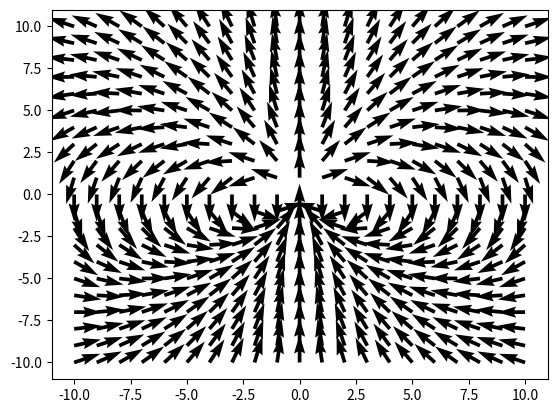

The matplotlib source for this figure:
#--------------------------------------------------------------------------------
#---this program is supposed to model the electric field of----------------------
#----------a dipole and to find its dipole moment--------------------------------
#--------------------------------------------------------------------------------





import numpy as np
import matplotlib.pyplot as plt

yo=[]
zo=[]
i=-10
n=1-i
#----------------------------building the grid---------------------

while i != n:
    if i==0:
        yo.append(0)
    else:
        yo.append(i)
    i+=1
zo=yo


#---------------------------electric field grid---------------------

    
q=1 #C
d= 10**-2 #m
p=q*d 
e= 8.85418782*(10**-12)
Ez=[]
Ey=[]


def E1(y,z):
    #horizontal
    return (p/(4*np.pi*e))*(3*y*z/((y**2+z**2)**(5/2)))
    

def E2(y,z):
    return ((-p/(4*np.pi*e))*((1/((y**2+z**2)**(3/2)))-((3*z**2)/((y**2+z**2)**(5/2)))))


#----------------------------------------------------------------------
#----------------------------printing results--------------------------


print("dipole charge (Q)=", q, "C")
print("dipole separation distance (d)=", d, "m")
print("dipole moment=", p, "C-m")


#-----------------------------------------------------------------------


i=0

while i != len(yo):
    j=0
    while j != len(zo):
        if yo[i]==0:
            if zo[j]==0:
                exit
            elif zo[j] != 0:
                plt.quiver(yo[i],zo[j],E1(yo[i],zo[j]),E2(yo[i],zo[j]))    
        else:
            plt.quiver(yo[i],zo[j],E1(yo[i],zo[j]),E2(yo[i],zo[j]))
        j+=1
    i+=1


plt.show()










